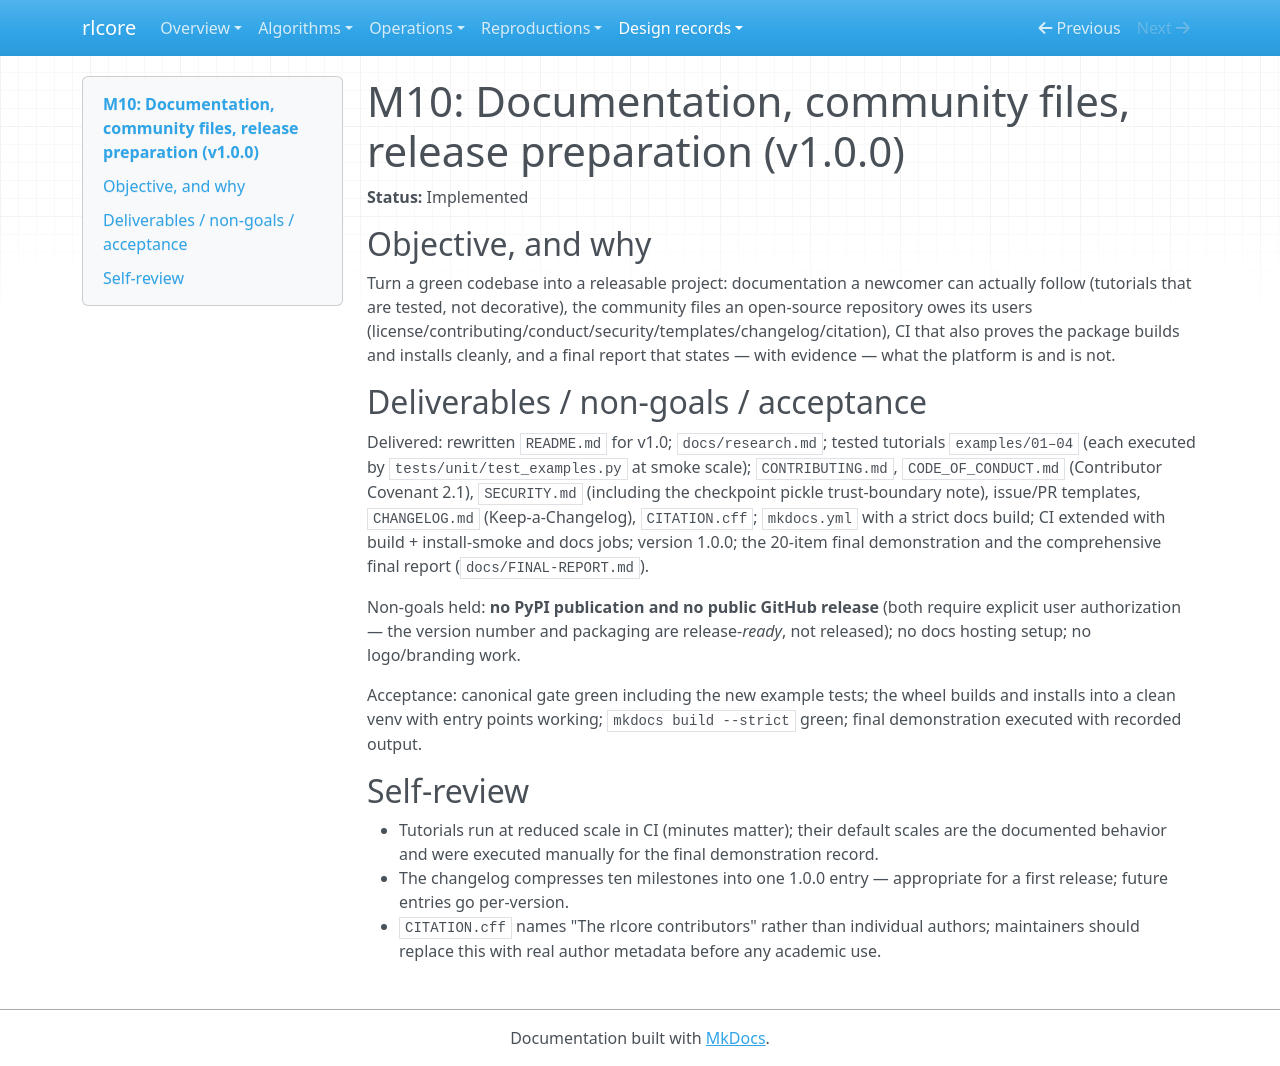

repository: winnerr-ca/ai-research-lab · page: design/m10-release/index.html · generator: mkdocs

# M10: Documentation, community files, release preparation (v1.0.0)

**Status:** Implemented

## Objective, and why

Turn a green codebase into a releasable project: documentation a
newcomer can actually follow (tutorials that are tested, not decorative),
the community files an open-source repository owes its users
(license/contributing/conduct/security/templates/changelog/citation),
CI that also proves the package builds and installs cleanly, and a
final report that states — with evidence — what the platform is and is
not.

## Deliverables / non-goals / acceptance

Delivered: rewritten `README.md` for v1.0; `docs/research.md`; tested
tutorials `examples/01–04` (each executed by `tests/unit/test_examples.py`
at smoke scale); `CONTRIBUTING.md`, `CODE_OF_CONDUCT.md` (Contributor
Covenant 2.1), `SECURITY.md` (including the checkpoint pickle
trust-boundary note), issue/PR templates, `CHANGELOG.md`
(Keep-a-Changelog), `CITATION.cff`; `mkdocs.yml` with a strict docs
build; CI extended with build + install-smoke and docs jobs; version
1.0.0; the 20-item final demonstration and the comprehensive final
report (`docs/FINAL-REPORT.md`).

Non-goals held: **no PyPI publication and no public GitHub release**
(both require explicit user authorization — the version number and
packaging are release-*ready*, not released); no docs hosting setup; no
logo/branding work.

Acceptance: canonical gate green including the new example tests; the
wheel builds and installs into a clean venv with entry points working;
`mkdocs build --strict` green; final demonstration executed with
recorded output.

## Self-review

- Tutorials run at reduced scale in CI (minutes matter); their default
  scales are the documented behavior and were executed manually for the
  final demonstration record.
- The changelog compresses ten milestones into one 1.0.0 entry —
  appropriate for a first release; future entries go per-version.
- `CITATION.cff` names "The rlcore contributors" rather than individual
  authors; maintainers should replace this with real author metadata
  before any academic use.
